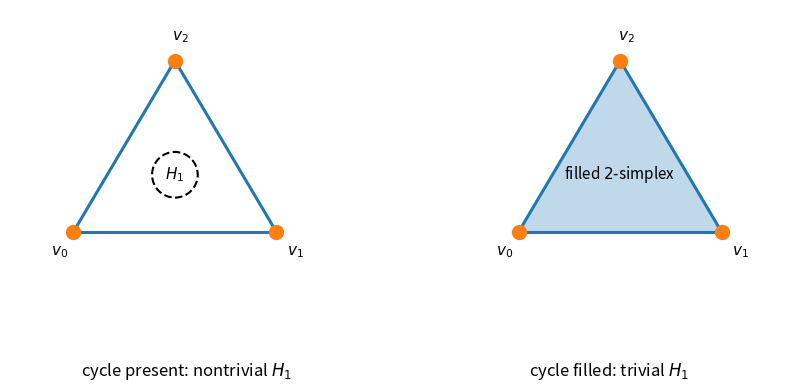

Reproduce this figure in Python.
import matplotlib.pyplot as plt
from matplotlib.patches import Polygon, Circle

# -----------------------------
# Style
# -----------------------------
VERTEX_COLOR = '#ff7f0e'
EDGE_COLOR = '#1f77b4'
FACE_COLOR = '#1f77b4'
FACE_ALPHA = 0.28
VERTEX_SIZE = 100
LINE_WIDTH = 2.2

def clean_axis(ax):
    ax.set_aspect('equal')
    ax.set_xticks([])
    ax.set_yticks([])
    for spine in ax.spines.values():
        spine.set_visible(False)

# -----------------------------
# Common vertices
# -----------------------------
v0 = (0.0, 0.0)
v1 = (1.6, 0.0)
v2 = (0.8, 1.35)

vertices = [v0, v1, v2]

label_offsets = [
    (-0.18, -0.18),  # v0
    (0.08, -0.18),   # v1
    (-0.02, 0.16),   # v2
]

# -----------------------------
# Figure
# -----------------------------
fig, axes = plt.subplots(1, 2, figsize=(10, 4.6))

# =========================================================
# Left panel: boundary of a triangle -> nontrivial H1 class
# =========================================================
ax = axes[0]

# Edges only
edges = [(v0, v1), (v1, v2), (v2, v0)]
for a, b in edges:
    ax.plot(
        [a[0], b[0]],
        [a[1], b[1]],
        color=EDGE_COLOR,
        linewidth=LINE_WIDTH,
        zorder=2
    )

# Vertices
ax.scatter(
    [p[0] for p in vertices],
    [p[1] for p in vertices],
    s=VERTEX_SIZE,
    color=VERTEX_COLOR,
    zorder=3
)

# Labels
for i, (x, y) in enumerate(vertices):
    dx, dy = label_offsets[i]
    ax.text(x + dx, y + dy, rf'$v_{i}$', fontsize=11)

# Hole marker
hole = Circle((0.8, 0.45), 0.18, fill=False, linestyle='--', linewidth=1.5, edgecolor='black')
ax.add_patch(hole)
ax.text(0.8, 0.45, r'$H_1$', ha='center', va='center', fontsize=11)

clean_axis(ax)
ax.set_xlim(-0.5, 2.1)
ax.set_ylim(-0.45, 1.75)

# =========================================================
# Right panel: filled triangle -> H1 vanishes
# =========================================================
ax = axes[1]

# Filled 2-simplex
triangle = Polygon(
    [v0, v1, v2],
    closed=True,
    facecolor=FACE_COLOR,
    alpha=FACE_ALPHA,
    edgecolor='none',
    zorder=1
)
ax.add_patch(triangle)

# Boundary edges
for a, b in edges:
    ax.plot(
        [a[0], b[0]],
        [a[1], b[1]],
        color=EDGE_COLOR,
        linewidth=LINE_WIDTH,
        zorder=2
    )

# Vertices
ax.scatter(
    [p[0] for p in vertices],
    [p[1] for p in vertices],
    s=VERTEX_SIZE,
    color=VERTEX_COLOR,
    zorder=3
)

# Labels
for i, (x, y) in enumerate(vertices):
    dx, dy = label_offsets[i]
    ax.text(x + dx, y + dy, rf'$v_{i}$', fontsize=11)

# Interior note
ax.text(0.8, 0.45, r'filled $2$-simplex', ha='center', va='center', fontsize=11)

clean_axis(ax)
ax.set_xlim(-0.5, 2.1)
ax.set_ylim(-0.45, 1.75)

# -----------------------------
# Bottom labels aligned
# -----------------------------
panel_labels = [
    r'cycle present: nontrivial $H_1$',
    r'cycle filled: trivial $H_1$'
]

for ax, label in zip(axes, panel_labels):
    bbox = ax.get_position()
    x_center = (bbox.x0 + bbox.x1) / 2
    fig.text(x_center, 0.08, label, ha='center', va='top', fontsize=12)

plt.subplots_adjust(wspace=0.35, bottom=0.20)

plt.savefig('homology_cycle_vs_filled.png', dpi=300, bbox_inches='tight')
plt.savefig('homology_cycle_vs_filled.pdf', bbox_inches='tight')
plt.show()
